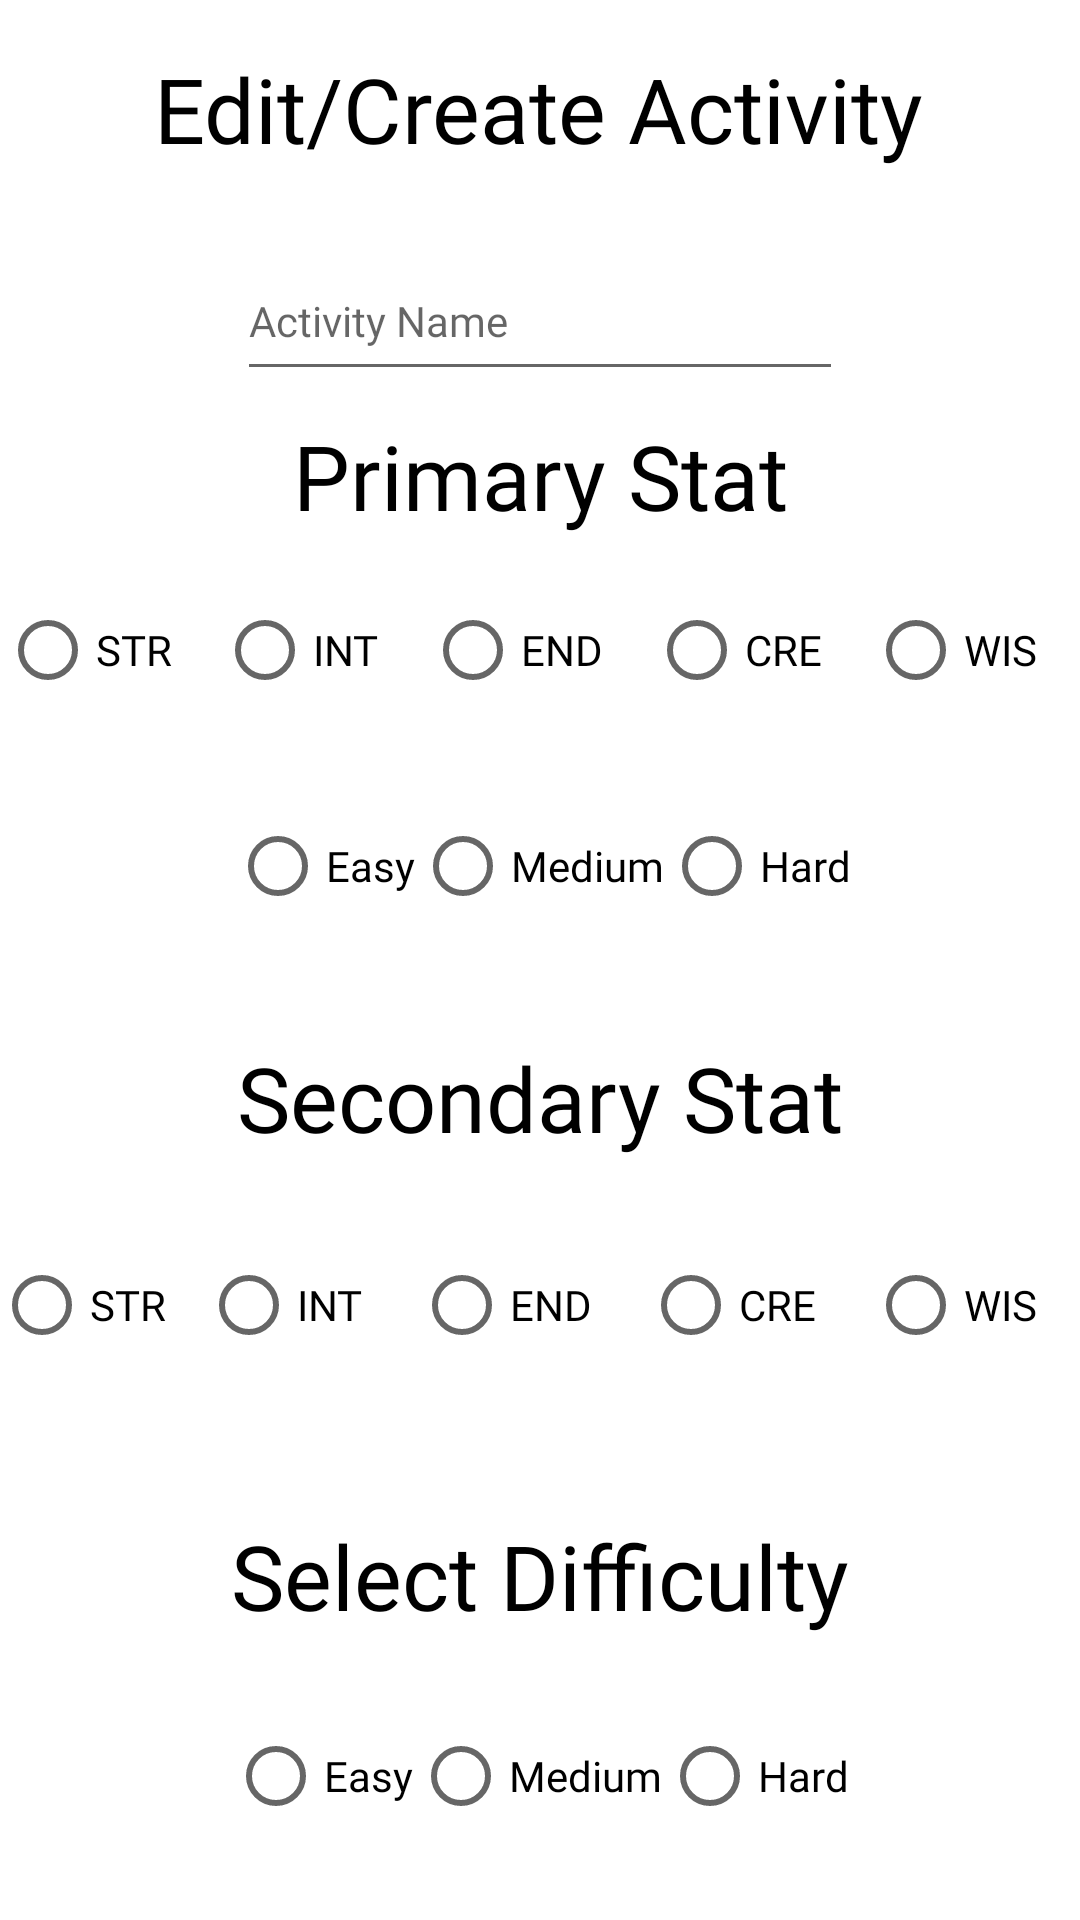

The Android layout XML behind this screen, and the referenced resources:
<!-- AndroidManifest.xml: application theme Theme.Goaled -->
<!-- res/layout/activity_edit.xml -->
<?xml version="1.0" encoding="utf-8"?>
<androidx.constraintlayout.widget.ConstraintLayout xmlns:android="http://schemas.android.com/apk/res/android"
    xmlns:app="http://schemas.android.com/apk/res-auto"
    xmlns:tools="http://schemas.android.com/tools"
    android:layout_width="match_parent"
    android:layout_height="match_parent"
    android:background="@drawable/background"
    tools:context=".EditActivity">

    <Button
        android:id="@+id/finito"
        style="@style/Widget.Material3.Button"
        android:layout_width="wrap_content"
        android:layout_height="wrap_content"
        android:layout_marginTop="53dp"
        android:layout_marginBottom="4dp"
        android:fontFamily="@font/aldrich"
        android:onClick="goToCharSelection"
        android:text="Finish"
        android:textSize="14sp"
        app:layout_constraintBottom_toBottomOf="parent"
        app:layout_constraintEnd_toEndOf="parent"
        app:layout_constraintHorizontal_bias="0.498"
        app:layout_constraintStart_toStartOf="parent"
        app:layout_constraintTop_toBottomOf="@+id/radioGroup2" />

    <TextView
        android:id="@+id/textView19"
        android:layout_width="wrap_content"
        android:layout_height="wrap_content"
        android:layout_marginTop="33dp"
        android:fontFamily="@font/aldrich"
        android:text="Secondary Stat"
        android:textColor="@color/black"
        android:textSize="30sp"
        app:layout_constraintEnd_toEndOf="parent"
        app:layout_constraintStart_toStartOf="parent"
        app:layout_constraintTop_toBottomOf="@+id/radioGroup1" />

    <TextView
        android:id="@+id/textView8"
        android:layout_width="wrap_content"
        android:layout_height="wrap_content"
        android:layout_marginTop="45dp"
        android:fontFamily="@font/aldrich"
        android:text="Select Difficulty"
        android:textColor="@color/black"
        android:textSize="30sp"
        app:layout_constraintEnd_toEndOf="parent"
        app:layout_constraintStart_toStartOf="parent"
        app:layout_constraintTop_toBottomOf="@+id/grupYorum2" />

    <TextView
        android:id="@+id/textView14"
        android:layout_width="wrap_content"
        android:layout_height="wrap_content"
        android:layout_marginTop="16dp"
        android:fontFamily="@font/aldrich"
        android:text="Edit/Create Activity"
        android:textColor="#000000"
        android:textSize="30sp"
        app:layout_constraintEnd_toEndOf="parent"
        app:layout_constraintHorizontal_bias="0.496"
        app:layout_constraintStart_toStartOf="parent"
        app:layout_constraintTop_toTopOf="parent" />

    <EditText
        android:id="@+id/activityNameText"
        android:layout_width="202dp"
        android:layout_height="50dp"
        android:layout_marginTop="24dp"
        android:ems="10"
        android:fontFamily="@font/aldrich"
        android:hint="Activity Name"
        android:inputType="textPersonName"
        android:textSize="14sp"
        app:layout_constraintEnd_toEndOf="parent"
        app:layout_constraintStart_toStartOf="parent"
        app:layout_constraintTop_toBottomOf="@+id/textView14" />

    <TextView
        android:id="@+id/textView17"
        android:layout_width="wrap_content"
        android:layout_height="wrap_content"
        android:layout_marginTop="8dp"
        android:fontFamily="@font/aldrich"
        android:text="Primary Stat"
        android:textColor="@color/black"
        android:textSize="30sp"
        app:layout_constraintEnd_toEndOf="parent"
        app:layout_constraintStart_toStartOf="parent"
        app:layout_constraintTop_toBottomOf="@+id/activityNameText" />

    <RadioGroup
        android:id="@+id/radioGroup1"
        android:layout_width="wrap_content"
        android:layout_height="wrap_content"
        android:layout_marginTop="18dp"
        android:orientation="horizontal"
        app:layout_constraintEnd_toEndOf="parent"
        app:layout_constraintStart_toStartOf="parent"
        app:layout_constraintTop_toBottomOf="@+id/grupYorum1">

        <RadioButton
            android:id="@+id/radyo1"
            android:layout_width="match_parent"
            android:layout_height="wrap_content"
            android:fontFamily="@font/aldrich"
            android:text="Easy"
            android:textSize="14sp" />

        <RadioButton
            android:id="@+id/radyo2"
            android:layout_width="match_parent"
            android:layout_height="wrap_content"
            android:fontFamily="@font/aldrich"
            android:text="Medium"
            android:textSize="14sp" />

        <RadioButton
            android:id="@+id/radyo3"
            android:layout_width="match_parent"
            android:layout_height="wrap_content"
            android:fontFamily="@font/aldrich"
            android:text="Hard"
            android:textSize="14sp" />
    </RadioGroup>

    <RadioGroup
        android:id="@+id/radioGroup2"
        android:layout_width="wrap_content"
        android:layout_height="wrap_content"
        android:layout_marginTop="108dp"
        android:orientation="horizontal"
        app:layout_constraintEnd_toEndOf="parent"
        app:layout_constraintHorizontal_bias="0.497"
        app:layout_constraintStart_toStartOf="parent"
        app:layout_constraintTop_toBottomOf="@+id/grupYorum2">

        <RadioButton
            android:id="@+id/radyo4"
            android:layout_width="match_parent"
            android:layout_height="wrap_content"
            android:fontFamily="@font/aldrich"
            android:text="Easy"
            android:textSize="14sp" />

        <RadioButton
            android:id="@+id/radyo5"
            android:layout_width="match_parent"
            android:layout_height="wrap_content"
            android:fontFamily="@font/aldrich"
            android:text="Medium"
            android:textSize="14sp" />

        <RadioButton
            android:id="@+id/radyo6"
            android:layout_width="match_parent"
            android:layout_height="wrap_content"
            android:fontFamily="@font/aldrich"
            android:text="Hard"
            android:textSize="14sp" />

    </RadioGroup>

    <RadioGroup
        android:id="@+id/grupYorum1"
        android:layout_width="361dp"
        android:layout_height="54dp"
        android:layout_marginTop="14dp"
        android:orientation="horizontal"
        app:layout_constraintEnd_toEndOf="parent"
        app:layout_constraintStart_toStartOf="parent"
        app:layout_constraintTop_toBottomOf="@+id/textView17">

        <RadioButton
            android:id="@+id/radioButton8"
            android:layout_width="wrap_content"
            android:layout_height="wrap_content"
            android:layout_weight="1"
            android:fontFamily="@font/aldrich"
            android:text="STR"
            android:textSize="14sp" />

        <RadioButton
            android:id="@+id/radioButton7"
            android:layout_width="wrap_content"
            android:layout_height="wrap_content"
            android:layout_weight="1"
            android:fontFamily="@font/aldrich"
            android:text="INT"
            android:textSize="14sp" />

        <RadioButton
            android:id="@+id/radioButton6"
            android:layout_width="wrap_content"
            android:layout_height="wrap_content"
            android:layout_weight="1"
            android:fontFamily="@font/aldrich"
            android:text="END"
            android:textSize="14sp" />

        <RadioButton
            android:id="@+id/radioButton4"
            android:layout_width="wrap_content"
            android:layout_height="wrap_content"
            android:layout_weight="1"
            android:fontFamily="@font/aldrich"
            android:text="CRE"
            android:textSize="14sp" />

        <RadioButton
            android:id="@+id/radioButton3"
            android:layout_width="wrap_content"
            android:layout_height="wrap_content"
            android:layout_weight="1"
            android:fontFamily="@font/aldrich"
            android:text="WIS"
            android:textSize="14sp" />
    </RadioGroup>

    <RadioGroup
        android:id="@+id/grupYorum2"
        android:layout_width="365dp"
        android:layout_height="50dp"
        android:layout_marginTop="24dp"
        android:orientation="horizontal"
        app:layout_constraintEnd_toEndOf="parent"
        app:layout_constraintStart_toStartOf="parent"
        app:layout_constraintTop_toBottomOf="@+id/textView19">

        <RadioButton
            android:id="@+id/radioButton24"
            android:layout_width="69dp"
            android:layout_height="match_parent"
            android:fontFamily="@font/aldrich"
            android:text="STR"
            android:textSize="14sp" />

        <RadioButton
            android:id="@+id/radioButton25"
            android:layout_width="wrap_content"
            android:layout_height="wrap_content"
            android:layout_weight="1"
            android:fontFamily="@font/aldrich"
            android:text="INT"
            android:textSize="14sp" />

        <RadioButton
            android:id="@+id/radioButton26"
            android:layout_width="wrap_content"
            android:layout_height="wrap_content"
            android:layout_weight="1"
            android:fontFamily="@font/aldrich"
            android:text="END"
            android:textSize="14sp" />

        <RadioButton
            android:id="@+id/radioButton27"
            android:layout_width="wrap_content"
            android:layout_height="wrap_content"
            android:layout_weight="1"
            android:fontFamily="@font/aldrich"
            android:text="CRE"
            android:textSize="14sp" />

        <RadioButton
            android:id="@+id/radioButton28"
            android:layout_width="wrap_content"
            android:layout_height="wrap_content"
            android:layout_weight="1"
            android:fontFamily="@font/aldrich"
            android:text="WIS"
            android:textSize="14sp" />
    </RadioGroup>

</androidx.constraintlayout.widget.ConstraintLayout>
<!-- resources referenced by this layout -->
<resources>
  <style name="Theme.Goaled" parent="Theme.MaterialComponents.DayNight.NoActionBar">
          
          <item name="colorPrimary">@color/purple_500</item>
          <item name="colorPrimaryVariant">@color/purple_700</item>
          <item name="colorOnPrimary">@color/white</item>
          
          <item name="colorSecondary">@color/teal_200</item>
          <item name="colorSecondaryVariant">@color/teal_700</item>
          <item name="colorOnSecondary">@color/black</item>
          
          <item name="android:statusBarColor">?attr/colorPrimaryVariant</item>
          
      </style>
  <!-- not gathered from this repository: default colours our renderer supplied (Android Studio template values) -->
  <color name="purple_500">#FF6200EE</color>
  <color name="purple_700">#FF3700B3</color>
  <color name="teal_200">#FF03DAC5</color>
  <color name="teal_700">#FF018786</color>
  <color name="black">#FF000000</color>
  <color name="white">#FFFFFFFF</color>
</resources>
